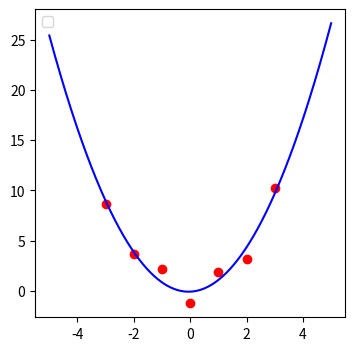

Python code for this plot:
import matplotlib.pyplot as plt
import numpy as np
from scipy.optimize import leastsq
X= np.array([0,1,2,3,-1,-2,-3])
Y= np.array([-1.22,1.85,3.22,10.29,2.21,3.72,8.7])
plt.figure(figsize=(4,4))
def func(p,x):
    a,b,c=p
    return a*x**2+b*x+c
def wucha(p,x,y):
    return func(p,x)-y
p0=[4,2,9]
Para=leastsq(wucha,p0,args=(X,Y))
a,b,c=Para[0]
plt.scatter(X,Y,color="r")
x=np.linspace(-5,5,1000)
y=a*x**2+b*x+c
plt.plot(x,y,color="b")
plt.legend()
plt.show()
